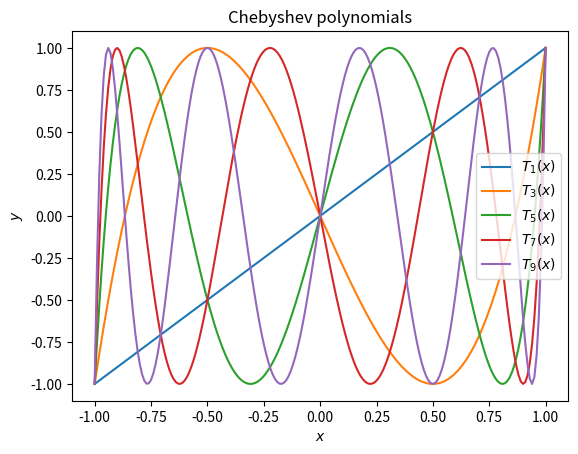
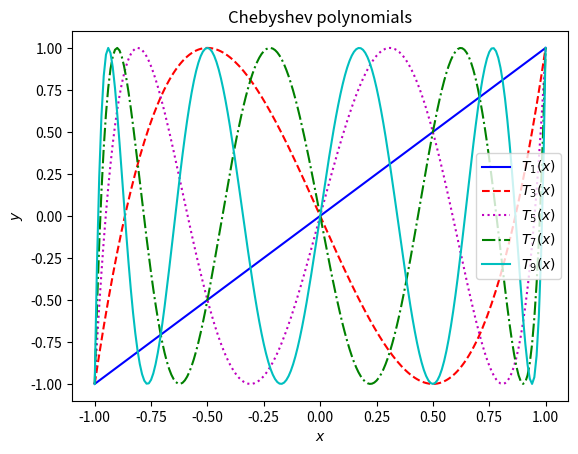

Write the Python code that produced these figures, in order.
#!/usr/bin/env python3
#
# Python Plotting Introduction Script
#
# Daniel R. Reynolds
# Math @ SMU
# Math & Stat @ UMBC

# import student code
import numpy as np
import matplotlib.pyplot as plt
import sys

# get problem size from command line, otherwise set to 201
N = 201
if (len(sys.argv) > 1):
    N = int(sys.argv[1])
print("Running plotting demo using vectors of size N = ", N)

# create x data
x = np.linspace(-1.0, 1.0, N)

# create function data (first 5 odd-degree Chebyshev polynomials)
T = np.zeros((N,5))
for j in range(5):
    for i in range(N):
        T[i,j] = np.cos((j*2+1.0) * np.arccos(x[i]))

# plot similarly to Matlab; only "legend" command differs
# note that all text fields may include $$ for LaTeX rendering
plt.figure(1)
plt.plot(x,T)
plt.xlabel('$x$')
plt.ylabel('$y$')
plt.title('Chebyshev polynomials')
plt.legend(('$T_1(x)$', '$T_3(x)$', '$T_5(x)$', '$T_7(x)$', '$T_9(x)$'))
plt.savefig('figure1.png')

# we can also plot with manual colors and line styles, using
# identical formatting specifiers as in Matlab
plt.figure(2)
plt.plot(x, T[:,0], 'b-',  label='$T_1(x)$')
plt.plot(x, T[:,1], 'r--', label='$T_3(x)$')
plt.plot(x, T[:,2], 'm:',  label='$T_5(x)$')
plt.plot(x, T[:,3], 'g-.', label='$T_7(x)$')
plt.plot(x, T[:,4], 'c-', label='$T_9(x)$')
plt.xlabel('$x$')
plt.ylabel('$y$')
plt.title('Chebyshev polynomials')
plt.legend()
plt.savefig('figure2.pdf')

# display all plots; these can be interacted with using the mouse
plt.show()
